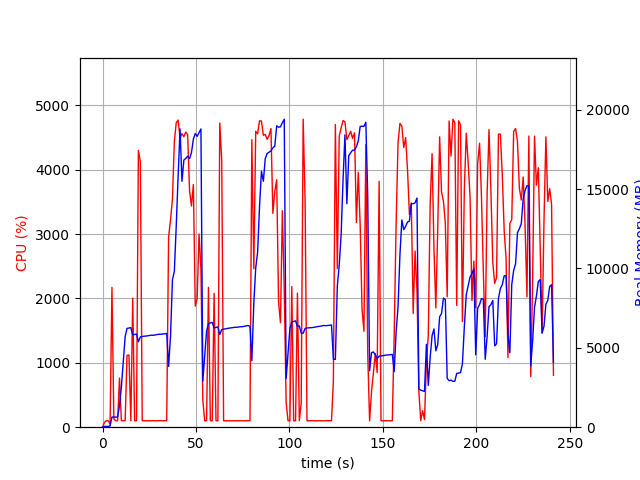

Values plotted in this chart, from the file beside it:
elapsed_time, nproc, cpu, mem_real, mem_virtual
4.029273986816406e-05, 1, 0.0, 6.965, 3186
1.007, 1, 72.5, 49.83, 645.4
2.016, 1, 100.1, 49.83, 645.4
3.023, 1, 100.3, 49.83, 645.4
4.03, 2, 47.7, 79.47, 192.5
5.038, 1, 2171, 642.3, 4614
6.046, 1, 126.9, 641.5, 4614
7.054, 1, 100.3, 641.5, 4614
8.062, 1, 100.2, 635.2, 4614
9.069, 1, 763.2, 1349, 7002
10.08, 1, 101.2, 2530, 21296
11.09, 1, 100.3, 4118, 21296
12.09, 1, 101.2, 5704, 21296
13.1, 1, 1115, 6222, 21360
14.14, 1, 1122, 6248, 21360
15.14, 1, 101.1, 6270, 21360
16.15, 1, 2006, 5816, 21360
17.16, 1, 100.2, 5845, 21360
18.17, 1, 101.1, 5871, 21360
19.18, 1, 4300, 5386, 21360
20.23, 1, 4125, 5686, 21506
21.24, 1, 99.2, 5708, 21506
22.24, 1, 100.3, 5734, 21506
23.25, 1, 101.2, 5741, 21506
24.26, 1, 99.2, 5758, 21506
25.27, 1, 100.2, 5782, 21506
26.27, 1, 100.2, 5797, 21506
27.28, 1, 101.2, 5790, 21506
28.29, 1, 100.2, 5816, 21506
29.3, 1, 99.2, 5840, 21506
30.31, 1, 101.3, 5854, 21506
31.31, 1, 101.3, 5853, 21506
32.32, 1, 99.2, 5877, 21506
33.33, 1, 101.3, 5881, 21506
34.34, 1, 99.2, 5907, 21506
35.34, 1, 2956, 3830, 21506
36.39, 1, 3224, 5770, 21506
37.4, 1, 3542, 9297, 21586
38.41, 1, 4433, 9811, 21586
39.43, 1, 4730, 12661, 27527
40.45, 1, 4771, 15842, 34587
41.48, 1, 4491, 18789, 34852
42.5, 1, 4561, 15490, 34852
43.52, 1, 4512, 16827, 34852
44.52, 1, 4585, 16933, 34852
45.54, 1, 4544, 17073, 34904
46.57, 1, 3668, 16918, 34904
47.58, 1, 3436, 17304, 34904
48.61, 1, 3770, 18148, 35000
49.61, 1, 1880, 18500, 35112
50.62, 1, 1997, 18320, 35112
51.63, 1, 3001, 18559, 35112
52.65, 1, 2460, 18789, 35112
53.65, 1, 420.5, 2898, 35112
54.66, 1, 101.2, 4457, 35112
55.67, 1, 100.1, 6051, 35112
56.68, 1, 2172, 6529, 35112
57.68, 1, 100.2, 6570, 35112
58.69, 1, 100.2, 6600, 35112
59.7, 1, 2078, 6251, 35112
... 179 more rows
